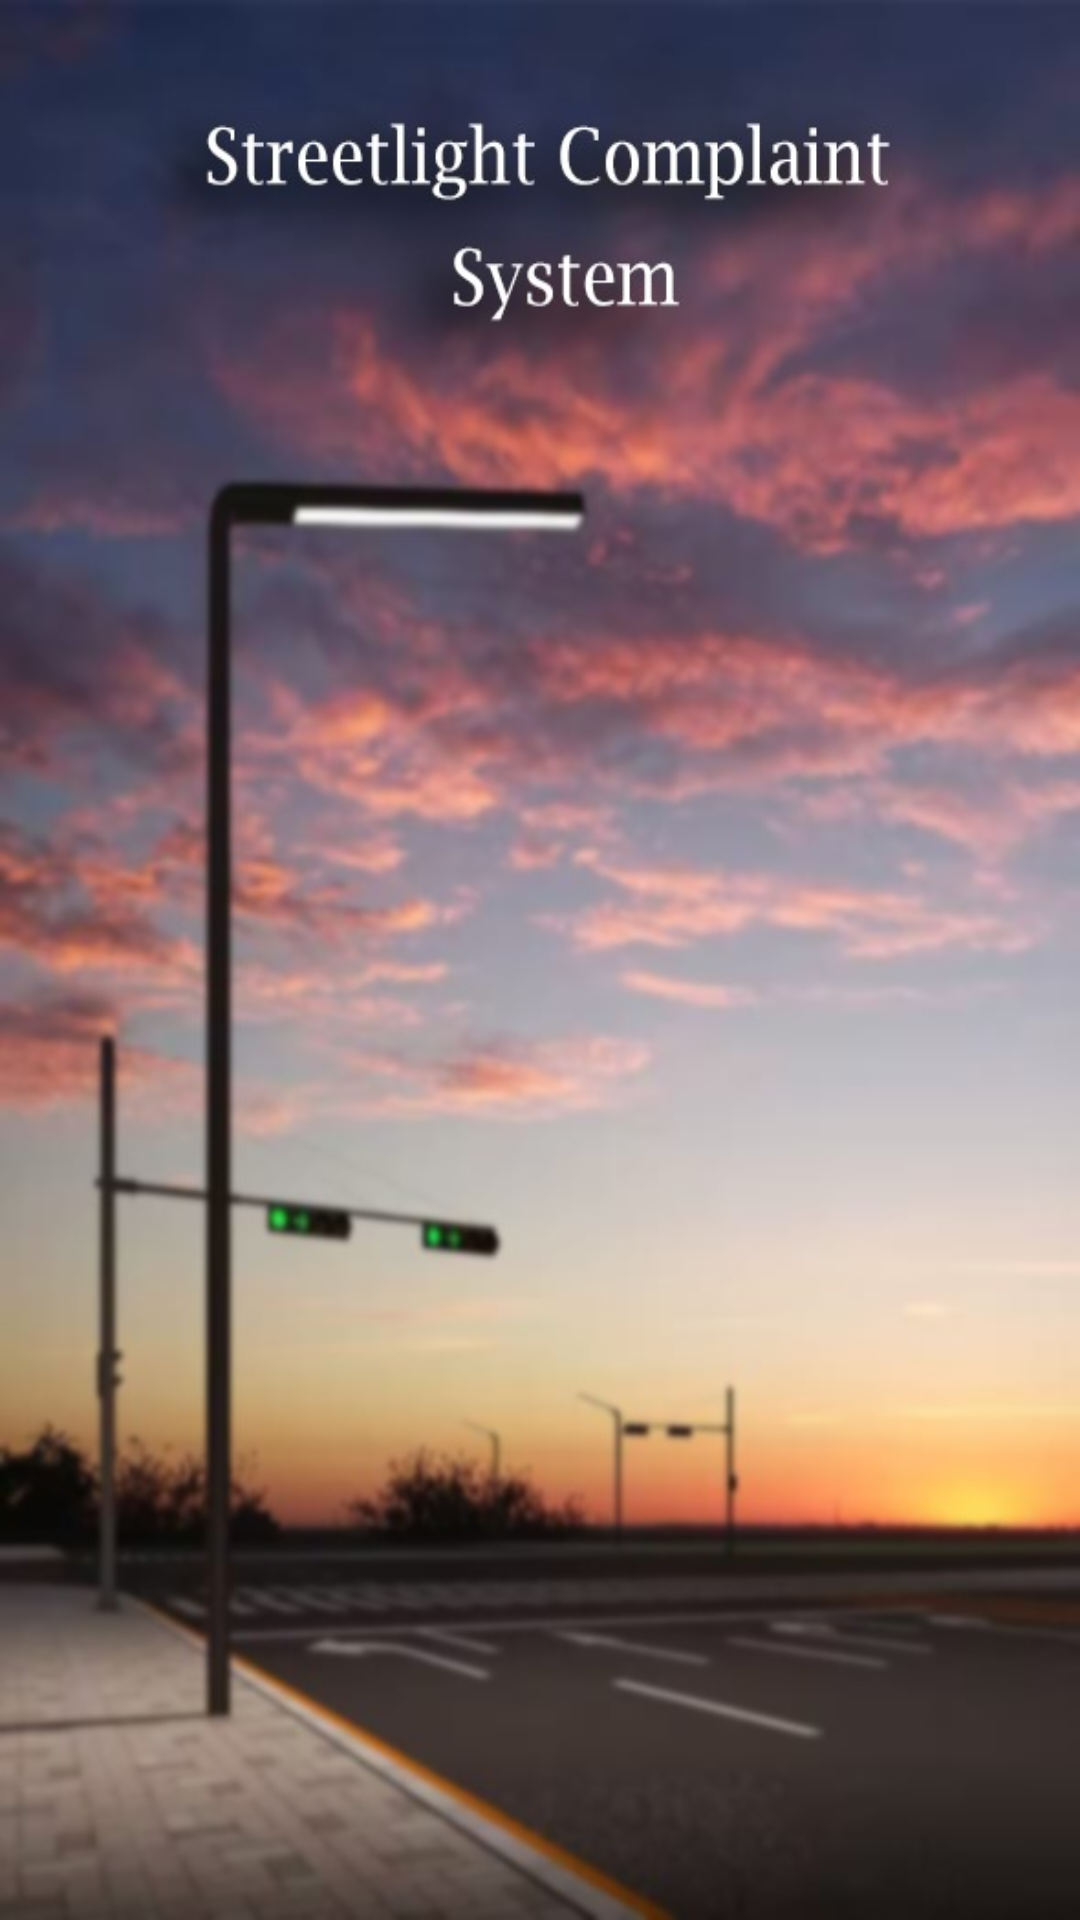

This screen was rendered from an Android layout file. Write that file and the resources it references.
<!-- AndroidManifest.xml: application theme Theme.Streetlight -->
<!-- res/layout/fragment_splash.xml -->
<?xml version="1.0" encoding="utf-8"?>
<androidx.constraintlayout.widget.ConstraintLayout xmlns:android="http://schemas.android.com/apk/res/android"
    xmlns:app="http://schemas.android.com/apk/res-auto"
    android:layout_width="match_parent"
    android:layout_height="match_parent"
    android:background="@drawable/splash_icon">

    <ImageView
        android:id="@+id/splash_screen_icon"
        android:layout_width="wrap_content"
        android:layout_height="wrap_content"
        app:layout_constraintBottom_toBottomOf="parent"
        app:layout_constraintEnd_toEndOf="parent"
        app:layout_constraintStart_toStartOf="parent"
        app:layout_constraintTop_toTopOf="parent" />
</androidx.constraintlayout.widget.ConstraintLayout>
<!-- resources referenced by this layout -->
<resources>
  <!-- drawable splash_icon: jpeg bitmap (drawable, 64003 bytes) -->
  <style name="Theme.Streetlight" parent="Theme.MaterialComponents.DayNight.NoActionBar">
          
          <item name="colorPrimary">@color/purple_500</item>
          <item name="colorPrimaryVariant">@color/purple_700</item>
          <item name="colorOnPrimary">@color/white</item>
          
          <item name="colorSecondary">@color/teal_200</item>
          <item name="colorSecondaryVariant">@color/teal_700</item>
          <item name="colorOnSecondary">@color/black</item>
          
          <item name="android:statusBarColor">@android:color/transparent</item>
          
      </style>
  <!-- not gathered from this repository: default colours our renderer supplied (Android Studio template values) -->
  <color name="purple_500">#FF6200EE</color>
  <color name="purple_700">#FF3700B3</color>
  <color name="teal_200">#FF03DAC5</color>
  <color name="teal_700">#FF018786</color>
  <color name="black">#FF000000</color>
  <color name="white">#FFFFFFFF</color>
</resources>
